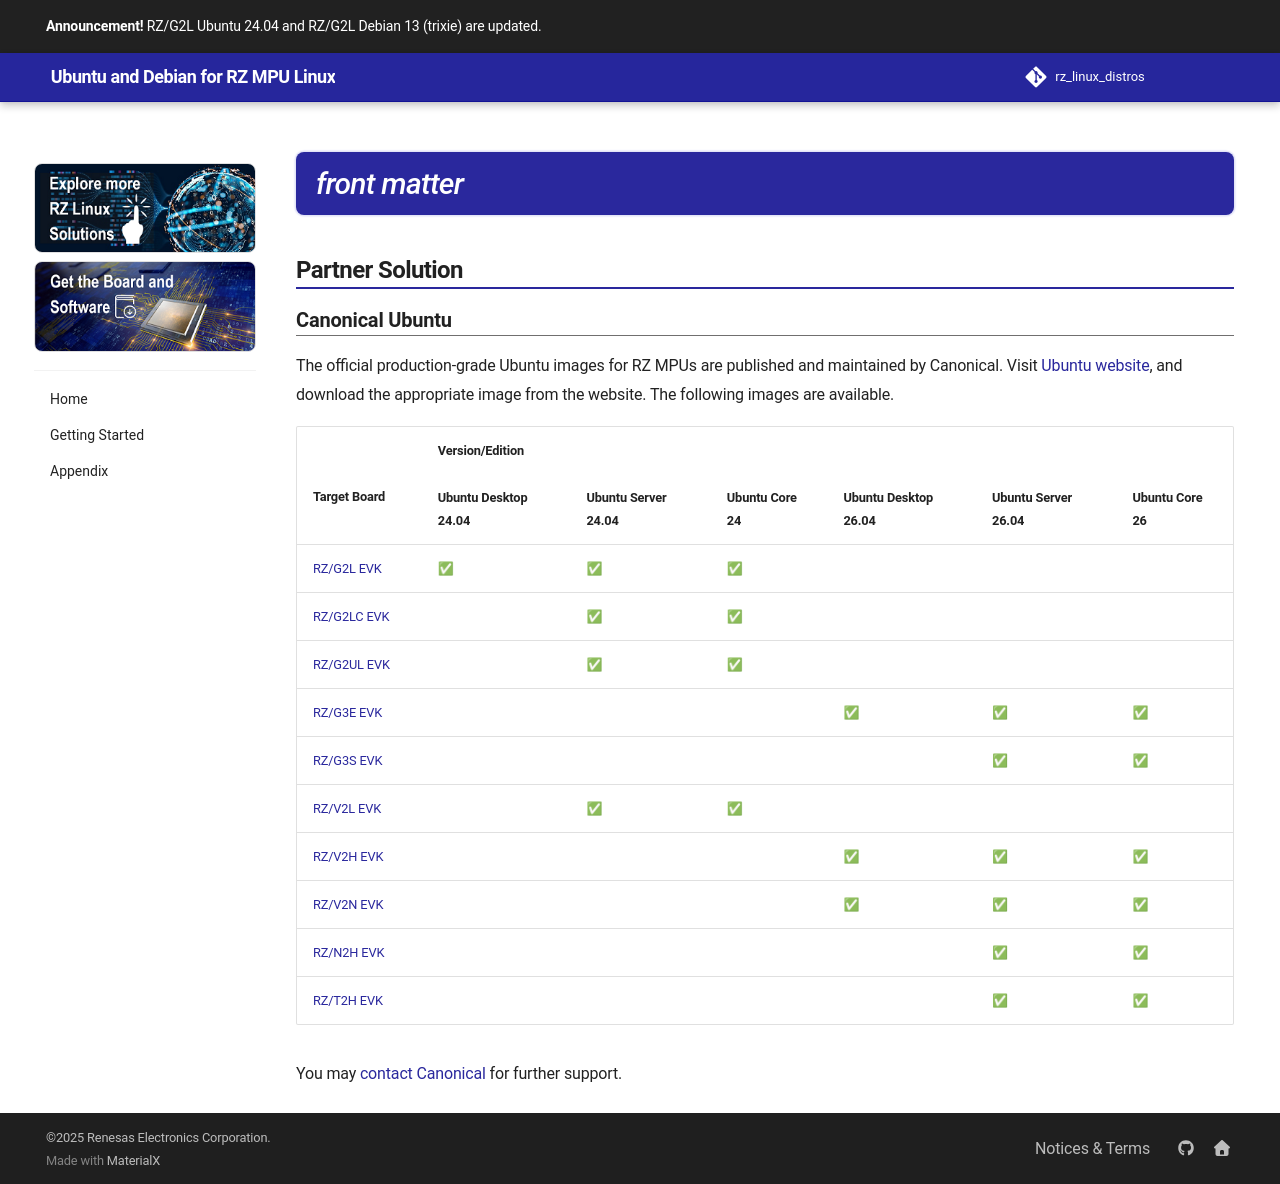

repository: renesas-rz/rz_linux_distros · page: partner_solution/_components/__front_matter/index.html · generator: mkdocs

## Partner Solution

### Canonical Ubuntu

The official production-grade Ubuntu images for RZ MPUs are published and maintained by Canonical.
Visit [Ubuntu website](https://ubuntu.com/download/renesas-iot){: target=_blank }, and download the appropriate image from the website.
The following images are available.

!!! content-wrapper no-indent table-no-sort table-no-hover ""

    +----------------------------------------------------------------------------------------------------------------------+-----------------------------------------------------------------------------------------------------------------------------------------------+
    | ![](partner_solution/images/Ubuntu-Logo-Dark.svg){ .off-glb align=left width=80 style=border:none;border-radius:0; } | Version/Edition                                                                                                                               |
    |                                                                                                                      +-----------------------+-----------------------+-----------------------+-----------------------+-----------------------+-----------------------+
    | Target Board                                                                                                         | Ubuntu Desktop 24.04  | Ubuntu Server 24.04   | Ubuntu Core 24        | Ubuntu Desktop 26.04  | Ubuntu Server 26.04   | Ubuntu Core 26        |
    +======================================================================================================================+=======================+=======================+=======================+=======================+=======================+=======================+
    | [RZ/G2L EVK](https://www.renesas.com/en/design-resources/boards-kits/rz-g2l-evkit){: target=_blank }                 | ✅                    | ✅                    | ✅                    |                       |                       |                       |
    +----------------------------------------------------------------------------------------------------------------------+-----------------------+-----------------------+-----------------------+-----------------------+-----------------------+-----------------------+
    | [RZ/G2LC EVK](https://www.renesas.com/en/design-resources/boards-kits/rz-g2lc-evkit){: target=_blank }               |                       | ✅                    | ✅                    |                       |                       |                       |
    +----------------------------------------------------------------------------------------------------------------------+-----------------------+-----------------------+-----------------------+-----------------------+-----------------------+-----------------------+
    | [RZ/G2UL EVK](https://www.renesas.com/en/design-resources/boards-kits/rz-g2ul-evkit){: target=_blank }               |                       | ✅                    | ✅                    |                       |                       |                       |
    +----------------------------------------------------------------------------------------------------------------------+-----------------------+-----------------------+-----------------------+-----------------------+-----------------------+-----------------------+
    | [RZ/G3E EVK](https://www.renesas.com/en/design-resources/boards-kits/rz-g3e-evkit){: target=_blank }                 |                       |                       |                       | ✅                    | ✅                    | ✅                    |
    +----------------------------------------------------------------------------------------------------------------------+-----------------------+-----------------------+-----------------------+-----------------------+-----------------------+-----------------------+
    | [RZ/G3S EVK](https://www.renesas.com/en/design-resources/boards-kits/rz-g3s-evkit){: target=_blank }                 |                       |                       |                       |                       | ✅                    | ✅                    |
    +----------------------------------------------------------------------------------------------------------------------+-----------------------+-----------------------+-----------------------+-----------------------+-----------------------+-----------------------+
    | [RZ/V2L EVK](https://www.renesas.com/en/design-resources/boards-kits/rz-v2l-evkit){: target=_blank }                 |                       | ✅                    | ✅                    |                       |                       |                       |
    +----------------------------------------------------------------------------------------------------------------------+-----------------------+-----------------------+-----------------------+-----------------------+-----------------------+-----------------------+
    | [RZ/V2H EVK](https://www.renesas.com/en/design-resources/boards-kits/rz-v2h-evk){: target=_blank }                   |                       |                       |                       | ✅                    | ✅                    | ✅                    |
    +----------------------------------------------------------------------------------------------------------------------+-----------------------+-----------------------+-----------------------+-----------------------+-----------------------+-----------------------+
    | [RZ/V2N EVK](https://www.renesas.com/en/design-resources/boards-kits/rz-v2n-evk){: target=_blank }                   |                       |                       |                       | ✅                    | ✅                    | ✅                    |
    +----------------------------------------------------------------------------------------------------------------------+-----------------------+-----------------------+-----------------------+-----------------------+-----------------------+-----------------------+
    | [RZ/N2H EVK](https://www.renesas.com/en/design-resources/boards-kits/rz-n2h-evkit){: target=_blank }                 |                       |                       |                       |                       | ✅                    | ✅                    |
    +----------------------------------------------------------------------------------------------------------------------+-----------------------+-----------------------+-----------------------+-----------------------+-----------------------+-----------------------+
    | [RZ/T2H EVK](https://www.renesas.com/en/design-resources/boards-kits/rz-t2h-evkit){: target=_blank }                 |                       |                       |                       |                       | ✅                    | ✅                    |
    +----------------------------------------------------------------------------------------------------------------------+-----------------------+-----------------------+-----------------------+-----------------------+-----------------------+-----------------------+

You may [contact Canonical](https://ubuntu.com/download/renesas-iot#get-in-touch){: target=_blank } for further support.
